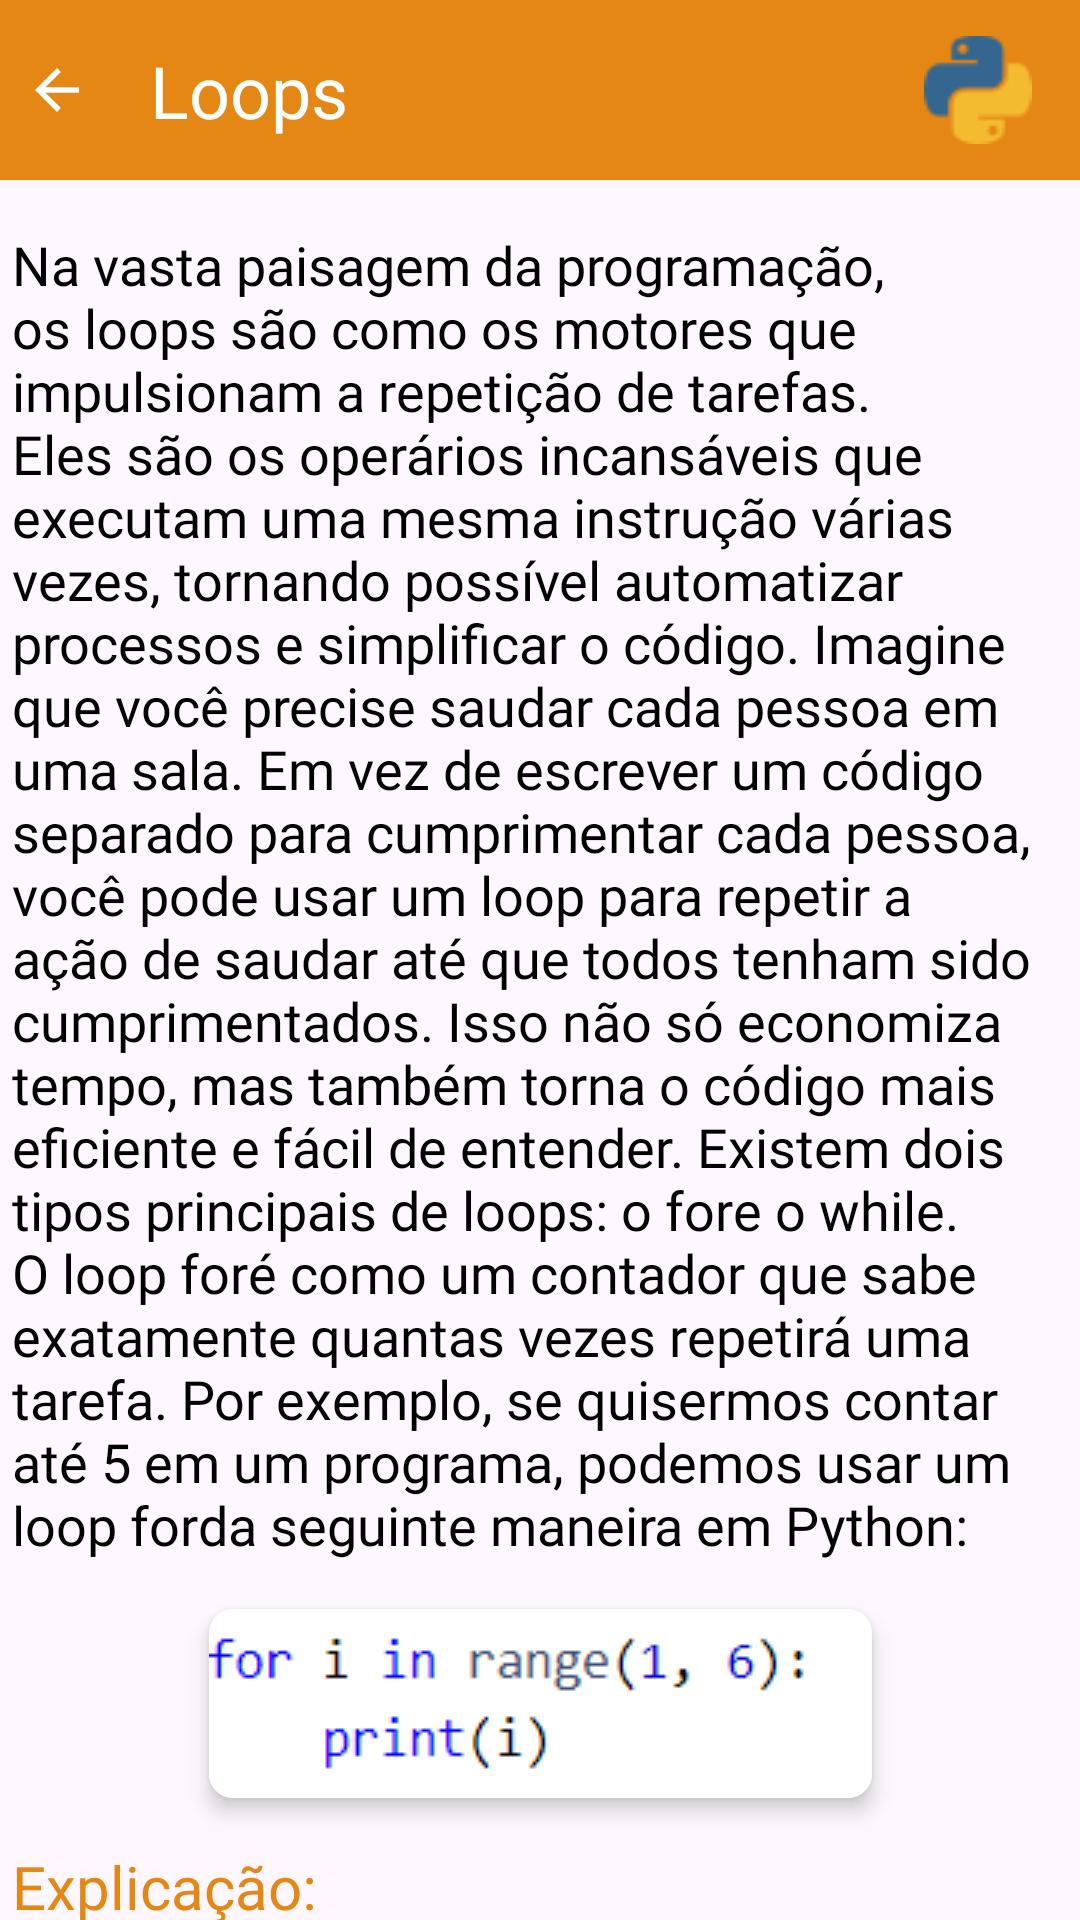

Write the Android layout XML for this screen, with the resource values it uses.
<!-- AndroidManifest.xml: application theme Theme.PythonDeBolso -->
<!-- res/layout/activity_loops.xml -->
<?xml version="1.0" encoding="utf-8"?>
<androidx.core.widget.NestedScrollView
    xmlns:android="http://schemas.android.com/apk/res/android"
    xmlns:app="http://schemas.android.com/apk/res-auto"
    xmlns:tools="http://schemas.android.com/tools"
    android:layout_width="match_parent"
    android:layout_height="match_parent"
    android:fillViewport="true"
    tools:ignore=".LoopsActivity">
    <androidx.constraintlayout.widget.ConstraintLayout
        android:layout_width="match_parent"
        android:layout_height="match_parent"
        tools:context=".LoopsActivity">
        <View
            android:id="@+id/navbar"
            android:layout_width="match_parent"
            android:layout_height="60dp"
            android:background="@color/orange"
            app:layout_constraintTop_toTopOf="parent"
            app:layout_constraintStart_toStartOf="parent"
            app:layout_constraintEnd_toEndOf="parent"
            tools:ignore="MissingConstraints" />

        <androidx.appcompat.widget.AppCompatImageView
            android:id="@+id/backbtn"
            app:layout_constraintTop_toTopOf="parent"
            app:layout_constraintStart_toStartOf="parent"
            app:layout_constraintBottom_toBottomOf="@id/navbar"
            android:layout_marginStart="8dp"
            android:layout_width="wrap_content"
            android:layout_height="wrap_content"
            android:src="@drawable/baseline_arrow_back_24"
            android:tint="@color/white"
            tools:ignore="MissingConstraints" />

        <com.google.android.material.textview.MaterialTextView
            android:id="@+id/txt_conditionals"
            android:layout_width="wrap_content"
            android:layout_height="wrap_content"
            app:layout_constraintTop_toTopOf="parent"
            android:text="@string/loops_title"
            android:textColor="@color/white"
            android:textSize="24sp"
            android:fontFamily="@font/bold"
            app:layout_constraintStart_toStartOf="parent"
            android:layout_marginStart="50dp"
            app:layout_constraintBottom_toBottomOf="@id/navbar"
            />

        <ImageView
            android:id="@+id/image1"
            app:layout_constraintTop_toTopOf="@id/navbar"
            app:layout_constraintBottom_toBottomOf="@id/navbar"
            android:layout_marginEnd="16dp"
            app:layout_constraintEnd_toEndOf="parent"
            android:layout_width="wrap_content"
            android:layout_height="wrap_content"
            android:adjustViewBounds="true"
            android:src="@drawable/icon_3"
            tools:ignore="MissingConstraints" />


        <com.google.android.material.textview.MaterialTextView
            android:id="@+id/textBase"
            android:layout_width="0dp"
            android:layout_height="wrap_content"
            android:layout_marginStart="4dp"
            android:layout_marginTop="16dp"
            android:adjustViewBounds="true"
            android:autoSizeStepGranularity="2sp"
            android:autoSizeTextType="uniform"
            android:fontFamily="@font/normal"
            android:text="@string/loops_text"
            android:textColor="@color/black"
            android:textSize="18sp"
            app:layout_constraintEnd_toEndOf="parent"
            app:layout_constraintHorizontal_bias="0.0"
            app:layout_constraintStart_toStartOf="parent"
            app:layout_constraintTop_toBottomOf="@id/navbar" />

        <androidx.cardview.widget.CardView
            android:id="@+id/image_example"
            android:layout_width="wrap_content"
            android:layout_height="wrap_content"
            app:cardCornerRadius="8dp"
            app:cardElevation="4dp"
            app:layout_constraintTop_toBottomOf="@id/textBase"
            app:layout_constraintStart_toStartOf="parent"
            app:layout_constraintEnd_toEndOf="parent"
            android:layout_marginTop="16dp"
            android:layout_marginHorizontal="8dp">

            <ImageView
                android:layout_width="wrap_content"
                android:layout_height="wrap_content"
                android:src="@drawable/loops"
                android:contentDescription="app logo"
                tools:ignore="HardcodedText" />
        </androidx.cardview.widget.CardView>

        <com.google.android.material.textview.MaterialTextView
            android:id="@+id/exp_txt"
            android:layout_width="0dp"
            android:layout_height="wrap_content"
            android:fontFamily="@font/bold"
            android:layout_marginStart="4dp"
            android:text="@string/exp"
            android:textColor="@color/orange"
            android:textSize="20sp"
            android:autoSizeTextType="uniform"
            android:adjustViewBounds="true"
            android:autoSizeStepGranularity="2sp"
            app:layout_constraintEnd_toEndOf="parent"
            app:layout_constraintHorizontal_bias="0.0"
            android:layout_marginTop="16dp"
            app:layout_constraintStart_toStartOf="parent"
            app:layout_constraintTop_toBottomOf="@id/image_example" />

        <com.google.android.material.textview.MaterialTextView
            android:id="@+id/text"
            android:layout_width="0dp"
            android:layout_height="wrap_content"
            android:fontFamily="@font/normal"
            android:layout_marginStart="4dp"
            android:text="@string/loops_text2"
            android:textSize="18sp"
            android:autoSizeTextType="uniform"
            android:adjustViewBounds="true"
            android:autoSizeStepGranularity="2sp"
            app:layout_constraintEnd_toEndOf="parent"
            app:layout_constraintHorizontal_bias="0.0"
            android:layout_marginTop="16dp"
            app:layout_constraintStart_toStartOf="parent"
            app:layout_constraintTop_toBottomOf="@id/exp_txt" />

        <ImageButton
            android:id="@+id/btn_check"
            app:layout_constraintBottom_toBottomOf="parent"
            app:layout_constraintEnd_toEndOf="parent"
            android:background="@drawable/check"
            app:layout_constraintTop_toBottomOf="@id/text"
            android:layout_width="80dp"
            android:layout_height="80dp"
            android:layout_margin="8dp"
            android:src="@drawable/baseline_check_24"
            tools:ignore="MissingConstraints" />
    </androidx.constraintlayout.widget.ConstraintLayout>
</androidx.core.widget.NestedScrollView>
<!-- resources referenced by this layout -->
<resources>
  <color name="black">#FF000000</color>
  <color name="orange">#e58715</color>
  <color name="white">#FFFFFFFF</color>
  <!-- drawable baseline_arrow_back_24 (drawable) -->
  <vector android:autoMirrored="true" android:height="22dp"
      android:tint="#FFFFFF" android:viewportHeight="24"
      android:viewportWidth="24" android:width="22dp" xmlns:android="http://schemas.android.com/apk/res/android">
      <path android:fillColor="@android:color/white" android:pathData="M20,11H7.83l5.59,-5.59L12,4l-8,8 8,8 1.41,-1.41L7.83,13H20v-2z"/>
  </vector>
  <!-- drawable check (drawable) -->
  <?xml version="1.0" encoding="utf-8"?>
  <shape xmlns:android="http://schemas.android.com/apk/res/android"
      android:shape="rectangle">
      <solid android:color="@color/orange" />
      <corners android:radius="360dp" />
  </shape>
  <!-- drawable icon_3: png bitmap (drawable, 922 bytes) -->
  <!-- drawable loops: png bitmap (drawable, 2594 bytes) -->
  <string name="exp">Explicação:</string>
  <string name="loops_text">Na vasta paisagem da programação, os loops são como os motores que impulsionam a repetição de tarefas. Eles são os operários incansáveis que executam uma mesma instrução várias vezes, tornando possível automatizar processos e simplificar o código.
  Imagine que você precise saudar cada pessoa em uma sala. Em vez de escrever um código separado para cumprimentar cada pessoa, você pode usar um loop para repetir a ação de saudar até que todos tenham sido cumprimentados. Isso não só economiza tempo, mas também torna o código mais eficiente e fácil de entender.
  Existem dois tipos principais de loops: o "for" e o "while". O loop "for" é como um contador que sabe exatamente quantas vezes repetirá uma tarefa. Por exemplo, se quisermos contar até 5 em um programa, podemos usar um loop "for" da seguinte maneira em Python:</string>
  <string name="loops_text2">
          Este loop imprimirá os números de 1 a 5. O range(1, 6) especifica que o loop deve começar do número 1 e ir até o número 6 (mas não incluindo o 6).
      O loop "while", por outro lado, repete uma tarefa enquanto uma condição específica for verdadeira. Vamos considerar o exemplo de contar até 5 novamente, desta vez usando um loop "while":
      </string>
  <string name="loops_title">Loops</string>
  <style name="Theme.PythonDeBolso" parent="Base.Theme.PythonDeBolso" />
  <style name="Base.Theme.PythonDeBolso" parent="Theme.Material3.DayNight.NoActionBar">
          
          
          <item name="android:statusBarColor">@color/white</item>
          <item name="android:windowLightStatusBar">true</item>
      </style>
</resources>
